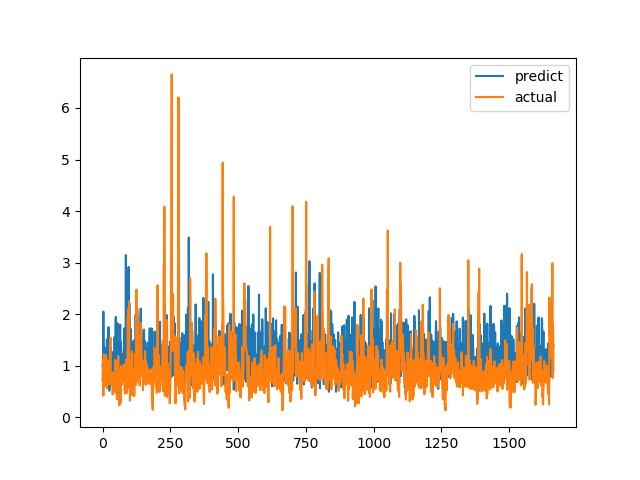

Source data for this figure (header and first rows):
predict, actual
0.9953, 0.7094
1.036, 1.015
1.171, 1.116
2.05, 0.4183
1.317, 1.002
1.392, 1.219
1.129, 1.143
0.6314, 0.6528
1.08, 0.6747
1.34, 0.601
1.218, 0.6695
1.253, 0.6538
1.204, 0.7814
1.083, 1.206
0.9046, 0.8469
0.8375, 0.8286
1.508, 0.6482
0.7994, 0.5624
1.225, 0.7183
1.11, 1.1
1.399, 0.9542
0.7848, 0.729
1.748, 0.6694
1.396, 0.8631
0.9138, 0.6465
0.5143, 0.8223
0.9782, 0.9236
0.6058, 0.8301
1.145, 1.067
0.9026, 1.546
1.364, 0.6827
1.018, 0.6386
1.046, 0.6464
1.277, 0.6881
0.9616, 0.7274
1.045, 0.65
1.056, 0.8694
0.9429, 0.4409
0.7898, 0.4519
1.149, 0.7575
0.8459, 0.4952
0.9241, 0.6851
1.258, 0.7244
0.9306, 0.8654
1.548, 0.74
1.459, 0.8071
1.137, 0.8204
0.7902, 1.114
1.763, 1.109
1.947, 0.4751
1.049, 1.039
1.315, 0.9458
0.9716, 0.7878
1.352, 0.3505
1.365, 0.9368
1.827, 0.9868
0.7988, 0.647
1.397, 1.03
1.006, 1.187
1.078, 0.9329
... 1,604 more rows
